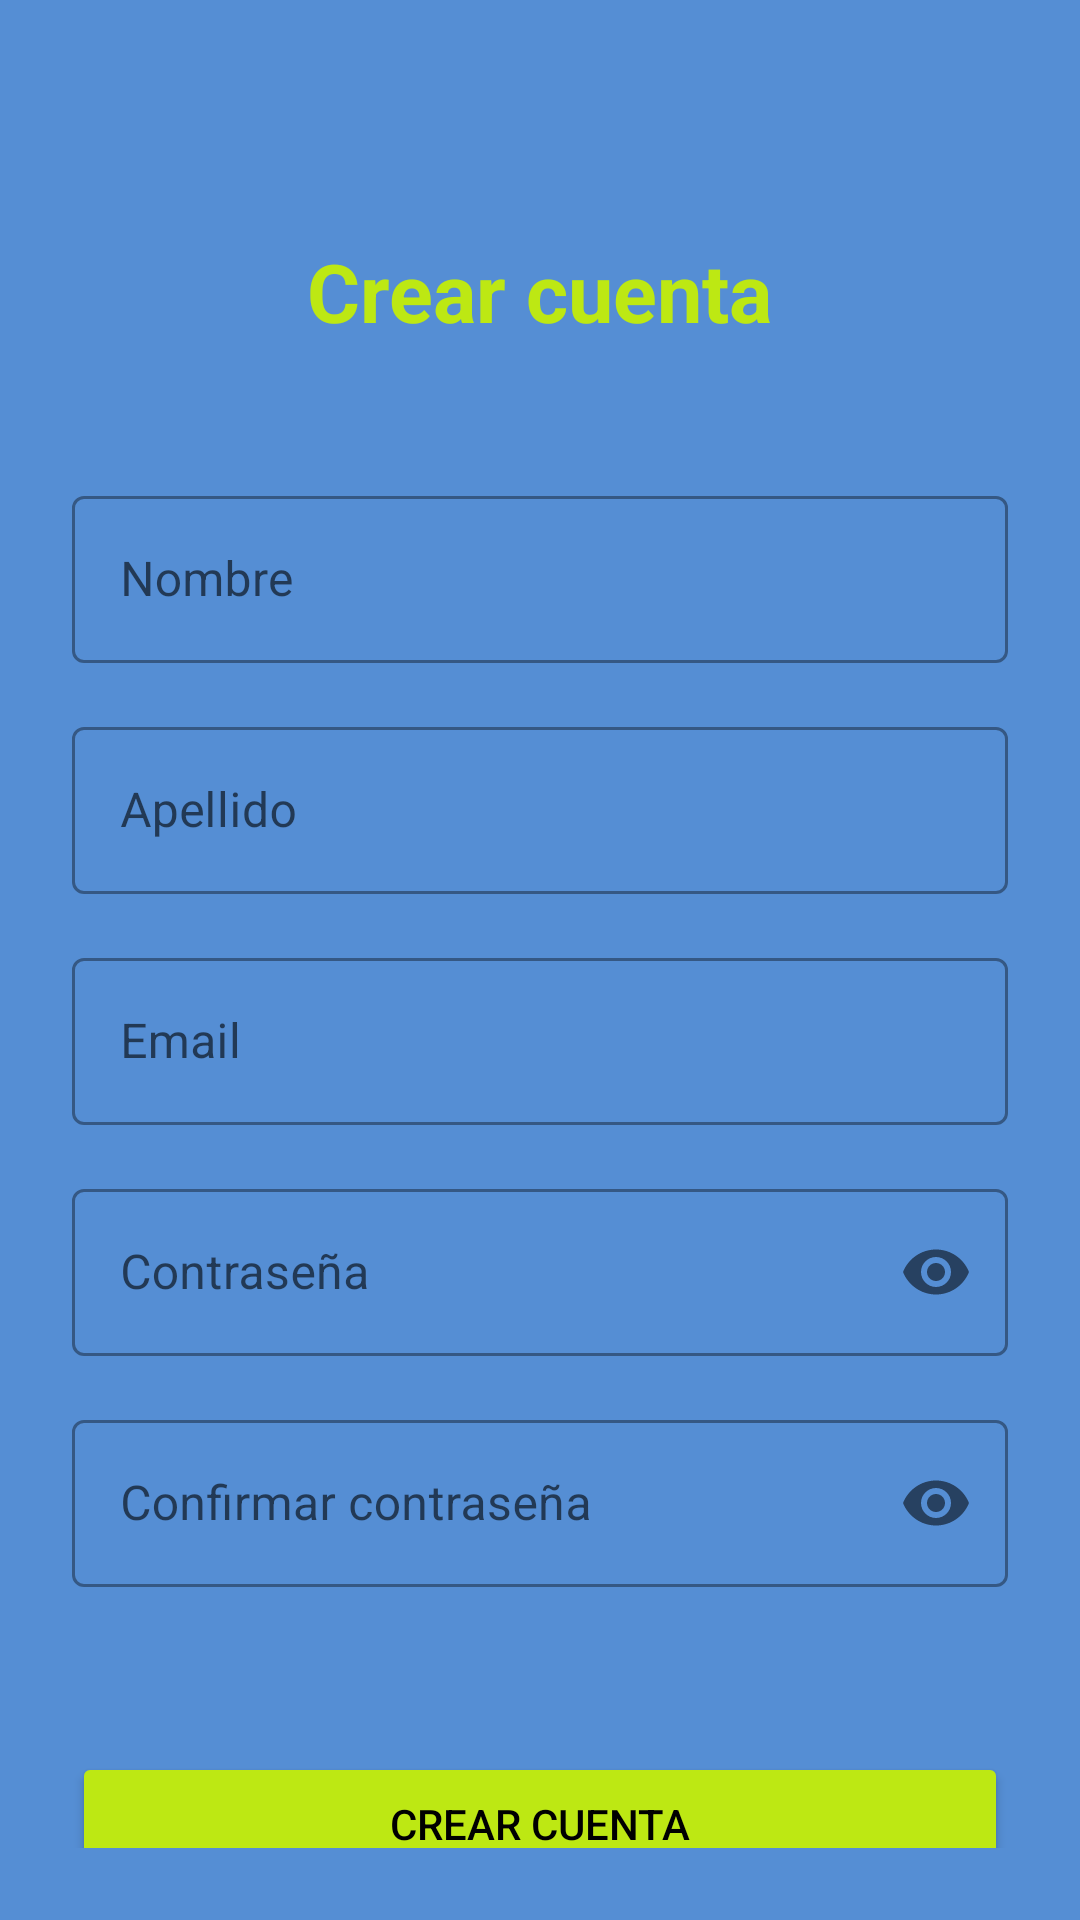

Write the Android layout XML for this screen, with the resource values it uses.
<!-- AndroidManifest.xml: application theme Theme.MatchPointDashboard -->
<!-- res/layout/activity_register.xml -->
<?xml version="1.0" encoding="utf-8"?>
<androidx.constraintlayout.widget.ConstraintLayout
    xmlns:android="http://schemas.android.com/apk/res/android"
    xmlns:app="http://schemas.android.com/apk/res-auto"
    xmlns:tools="http://schemas.android.com/tools"
    android:layout_width="match_parent"
    android:layout_height="match_parent"
    android:background="#558ed4"
    android:padding="24dp">

    
    <TextView
        android:id="@+id/txtTitulo"
        android:layout_width="wrap_content"
        android:layout_height="wrap_content"
        android:text="Crear cuenta"
        android:textColor="#bde813"
        android:textSize="27sp"
        android:textStyle="bold"
        app:layout_constraintTop_toTopOf="parent"
        app:layout_constraintStart_toStartOf="parent"
        app:layout_constraintEnd_toEndOf="parent"
        android:layout_marginTop="55dp"/>

    
    <com.google.android.material.textfield.TextInputLayout
        android:id="@+id/layoutNombre"
        android:layout_width="match_parent"
        android:layout_height="wrap_content"
        android:hint="Nombre"
        style="@style/Widget.MaterialComponents.TextInputLayout.OutlinedBox"
        app:layout_constraintTop_toBottomOf="@id/txtTitulo"
        android:layout_marginTop="45dp">

        <com.google.android.material.textfield.TextInputEditText
            android:id="@+id/etNombre"
            android:layout_width="match_parent"
            android:layout_height="wrap_content"
            android:inputType="textPersonName"
            android:textColor="#ffffff"/>
    </com.google.android.material.textfield.TextInputLayout>

    
    <com.google.android.material.textfield.TextInputLayout
        android:id="@+id/layoutApellido"
        android:layout_width="match_parent"
        android:layout_height="wrap_content"
        android:hint="Apellido"
        style="@style/Widget.MaterialComponents.TextInputLayout.OutlinedBox"
        app:layout_constraintTop_toBottomOf="@id/layoutNombre"
        android:layout_marginTop="16dp">

        <com.google.android.material.textfield.TextInputEditText
            android:id="@+id/etApellido"
            android:layout_width="match_parent"
            android:layout_height="wrap_content"
            android:inputType="textPersonName"
            android:textColor="#ffffff"/>
    </com.google.android.material.textfield.TextInputLayout>

    
    <com.google.android.material.textfield.TextInputLayout
        android:id="@+id/layoutEmail"
        android:layout_width="match_parent"
        android:layout_height="wrap_content"
        android:hint="Email"
        style="@style/Widget.MaterialComponents.TextInputLayout.OutlinedBox"
        app:layout_constraintTop_toBottomOf="@id/layoutApellido"
        android:layout_marginTop="16dp">

        <com.google.android.material.textfield.TextInputEditText
            android:id="@+id/etEmail"
            android:layout_width="match_parent"
            android:layout_height="wrap_content"
            android:inputType="textEmailAddress"
            android:textColor="#ffffff"/>
    </com.google.android.material.textfield.TextInputLayout>

    
    <com.google.android.material.textfield.TextInputLayout
        android:id="@+id/layoutPassword"
        android:layout_width="match_parent"
        android:layout_height="wrap_content"
        android:hint="Contraseña"
        style="@style/Widget.MaterialComponents.TextInputLayout.OutlinedBox"
        app:passwordToggleEnabled="true"
        app:layout_constraintTop_toBottomOf="@id/layoutEmail"
        android:layout_marginTop="16dp">

        <com.google.android.material.textfield.TextInputEditText
            android:id="@+id/etPassword"
            android:layout_width="match_parent"
            android:layout_height="wrap_content"
            android:inputType="textPassword"
            android:textColor="#ffffff"/>
    </com.google.android.material.textfield.TextInputLayout>

    
    <com.google.android.material.textfield.TextInputLayout
        android:id="@+id/layoutPasswordConfirm"
        android:layout_width="match_parent"
        android:layout_height="wrap_content"
        android:hint="Confirmar contraseña"
        style="@style/Widget.MaterialComponents.TextInputLayout.OutlinedBox"
        app:passwordToggleEnabled="true"
        app:layout_constraintTop_toBottomOf="@id/layoutPassword"
        android:layout_marginTop="16dp">

        <com.google.android.material.textfield.TextInputEditText
            android:id="@+id/etPasswordConfirm"
            android:layout_width="match_parent"
            android:layout_height="wrap_content"
            android:inputType="textPassword"
            android:textColor="#ffffff"/>
    </com.google.android.material.textfield.TextInputLayout>

    
    <Button
        android:id="@+id/btnRegistrar"
        android:layout_width="match_parent"
        android:layout_height="wrap_content"
        android:layout_marginTop="55dp"
        android:backgroundTint="#bde813"
        android:text="Crear cuenta"
        android:textColor="#000000"
        app:cornerRadius="12dp"
        app:layout_constraintTop_toBottomOf="@id/layoutPasswordConfirm"
        tools:layout_editor_absoluteX="50dp" />

    
    <TextView
        android:id="@+id/txtLogin"
        android:layout_width="wrap_content"
        android:layout_height="wrap_content"
        android:text="¿Ya tienes cuenta? Inicia sesión"
        android:textColor="#aaaaaa"
        android:textSize="14sp"
        app:layout_constraintTop_toBottomOf="@id/btnRegistrar"
        app:layout_constraintStart_toStartOf="parent"
        app:layout_constraintEnd_toEndOf="parent"
        android:layout_marginTop="16dp"/>

    
    <TextView
        android:id="@+id/txtError"
        android:layout_width="wrap_content"
        android:layout_height="wrap_content"
        android:text=""
        android:textColor="#ff4444"
        android:textSize="12sp"
        app:layout_constraintTop_toBottomOf="@id/txtLogin"
        app:layout_constraintStart_toStartOf="parent"
        app:layout_constraintEnd_toEndOf="parent"
        android:layout_marginTop="8dp"/>

</androidx.constraintlayout.widget.ConstraintLayout>
<!-- resources referenced by this layout -->
<resources>
  <style name="Theme.MatchPointDashboard" parent="Theme.MaterialComponents.Light.NoActionBar">
      <item name="colorPrimary">#bde813</item>
      <item name="colorPrimaryDark">#1a1a1a</item>
      <item name="colorAccent">#bde813</item>
      <item name="android:windowBackground">#1a1a1a</item>
      </style>
</resources>
